Run: headless pygame with SDL's dummy video driver; simulated clock (each Clock.tick advances the game by its frame time, no real sleeping); random seed 0; keys injected as events and as key.get_pressed() state; mouse plan: one left click at the window centre at the start of phase 2, then a move to the lower-right quarter at the start of phase 3.
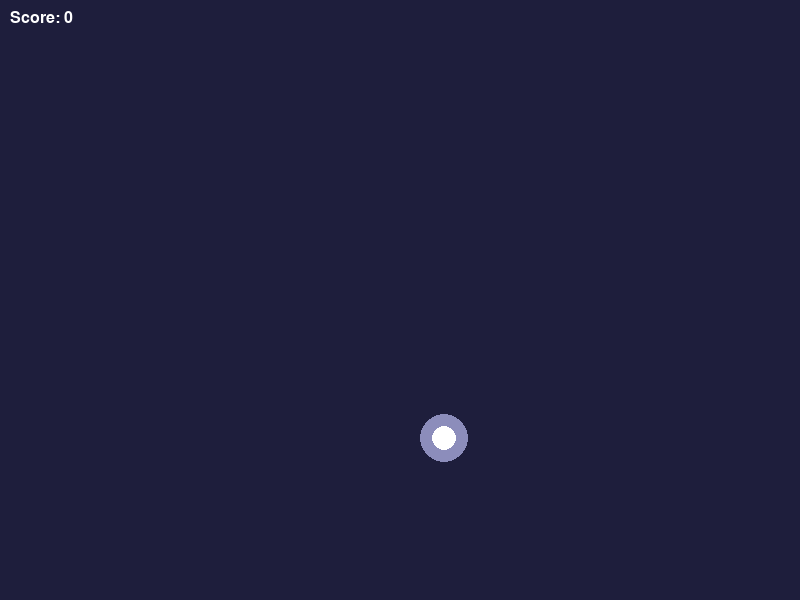
Frame 1 of 4 · flips 1–60 · no input
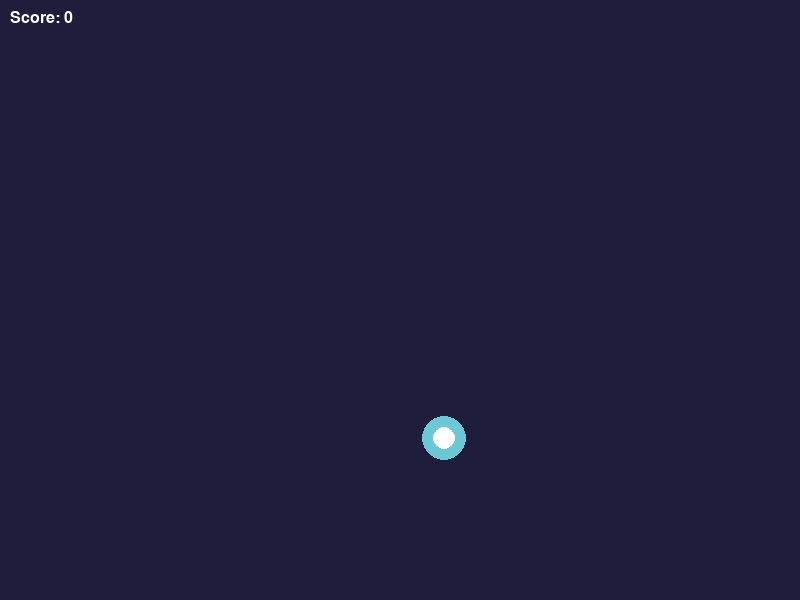
Frame 2 of 4 · flips 61–180 · clicked the window centre · tapped SPACE, RETURN · held RIGHT (→), D
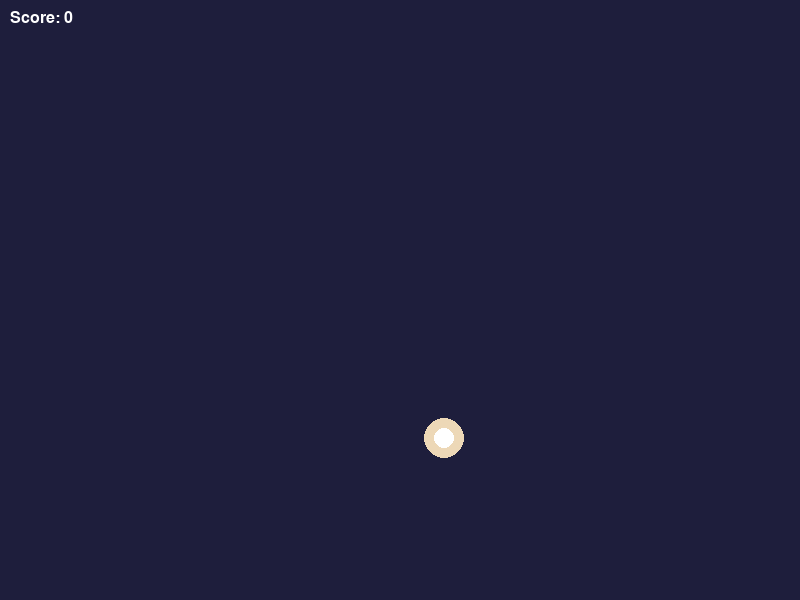
Frame 3 of 4 · flips 181–300 · moved the mouse to the lower-right quarter · held DOWN (↓), S
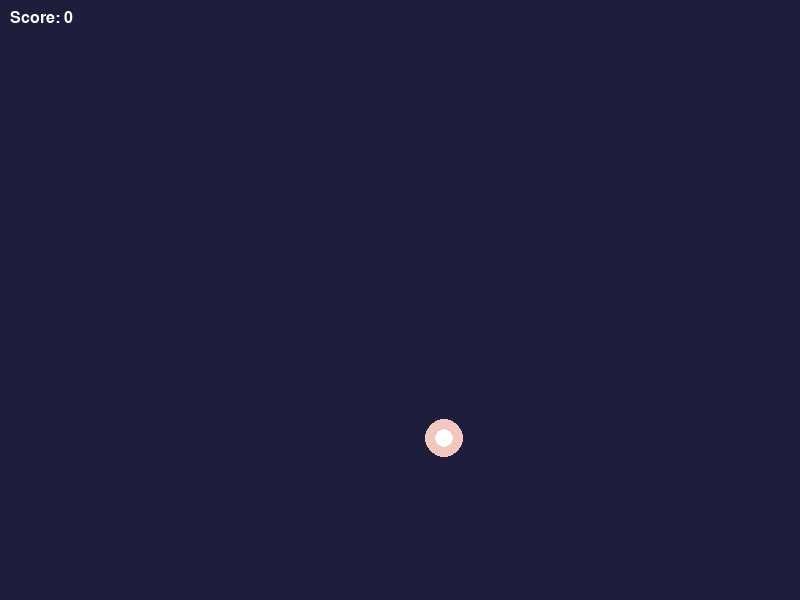
Frame 4 of 4 · flips 301–420 · held LEFT (←), A, UP (↑), W

The pygame program that drew these frames:

import pygame
import random
import time
import math

# Initialize pygame and set up display
pygame.init()
SCREEN_WIDTH, SCREEN_HEIGHT = 800, 600
screen = pygame.display.set_mode((SCREEN_WIDTH, SCREEN_HEIGHT))
pygame.display.set_caption("Aim Trainer")

# Colors
WHITE = (255, 255, 255)
BG_COLOR = (30, 30, 60)  # Dark background color
BLACK = (0, 0, 0)

# Circle Properties
TARGET_RADIUS_MIN = 8   # Smaller circle size
TARGET_RADIUS_MAX = 25
TARGET_GROWTH_SPEED = 0.3

# Game variables
score = 0
reaction_times = []
time_limit = 2  # Time in seconds to click on a target before game over
start_time = time.time()
circles = [{'pos': (random.randint(50, SCREEN_WIDTH - 50), random.randint(50, SCREEN_HEIGHT - 50)),
            'radius': TARGET_RADIUS_MIN, 'growing': True}]

# Font for displaying text
font = pygame.font.SysFont("Arial", 24)

def draw_circles(circles):
    """Draw all circles with gradient effect."""
    for circle in circles:
        gradient_color = (random.randint(100, 255), random.randint(100, 255), random.randint(100, 255))
        pygame.draw.circle(screen, gradient_color, circle['pos'], int(circle['radius']))
        pygame.draw.circle(screen, WHITE, circle['pos'], int(circle['radius'] // 2))

def update_circles(circles):
    """Update the size of all circles (grow/shrink)."""
    for circle in circles:
        if circle['growing']:
            circle['radius'] += TARGET_GROWTH_SPEED
            if circle['radius'] >= TARGET_RADIUS_MAX:
                circle['growing'] = False
        else:
            circle['radius'] -= TARGET_GROWTH_SPEED
            if circle['radius'] <= TARGET_RADIUS_MIN:
                circle['growing'] = True

def check_click(circles, mouse_pos):
    """Check if any circle was clicked."""
    global score, TARGET_GROWTH_SPEED
    for circle in circles:
        distance = math.hypot(mouse_pos[0] - circle['pos'][0], mouse_pos[1] - circle['pos'][1])
        if distance <= circle['radius']:
            score += 1
            reaction_times.append(time.time() - start_time)

            TARGET_GROWTH_SPEED += 0.05

            if score % 3 == 0:
                circles.append({'pos': (random.randint(50, SCREEN_WIDTH - 50), random.randint(50, SCREEN_HEIGHT - 50)),
                                'radius': TARGET_RADIUS_MIN, 'growing': True})

            circle['pos'] = (random.randint(50, SCREEN_WIDTH - 50), random.randint(50, SCREEN_HEIGHT - 50))
            circle['radius'] = TARGET_RADIUS_MIN
            circle['growing'] = True
            return True
    return False

# Game loop
running = True
while running:
    screen.fill(BG_COLOR)
    draw_circles(circles)
    update_circles(circles)

    clicked = False
    for event in pygame.event.get():
        if event.type == pygame.QUIT:
            running = False
        elif event.type == pygame.MOUSEBUTTONDOWN:
            clicked = check_click(circles, pygame.mouse.get_pos())
            if clicked:
                start_time = time.time()

    if not clicked and time.time() - start_time > time_limit:
        running = False

    score_text = font.render(f"Score: {score}", True, WHITE)
    screen.blit(score_text, (10, 10))

    pygame.display.flip()
    pygame.time.delay(10)

# Game Over screen
screen.fill(BG_COLOR)
average_reaction = sum(reaction_times) / len(reaction_times) if reaction_times else 0
end_text = font.render(f"Game Over! Avg Reaction: {average_reaction:.2f}s, Score: {score}", True, WHITE)
screen.blit(end_text, (SCREEN_WIDTH // 2 - end_text.get_width() // 2, SCREEN_HEIGHT // 2))
pygame.display.flip()
time.sleep(3)
pygame.quit()
